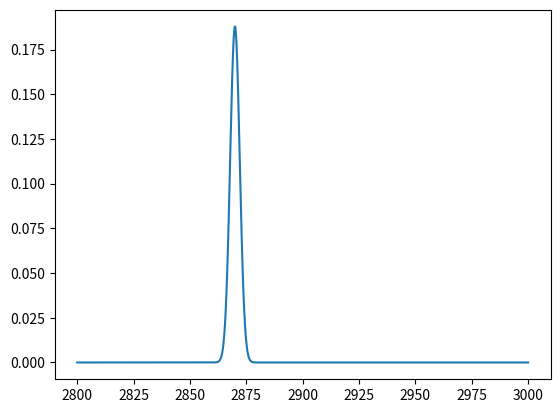

The script that saved this image:
import matplotlib.pyplot as plt
import numpy as np
import math


def round_to_decimal(a, round_to=0):
    if abs(round_to) > 0:
        return np.round(a / round_to) * round_to
    else:
        return np.round(a)


def deltaB_from_deltaFrequencies(A_inv, deltaFrequencies):
    rotation_angles = {"alpha": 1.9626607183487732, "phi": 20.789077311199208, "theta": 179.4794019370279}
    alpha = rotation_angles['alpha']  # rotate around x
    phi = rotation_angles['phi'] + 180  # rotate around z
    theta = rotation_angles['theta'] - 180.0  # rotate around y

    deltaB = np.dot(A_inv, deltaFrequencies.T)

    rotatedB = rotate(deltaB, alpha=alpha, phi=phi, theta=theta)

    return  rotatedB


def add_noise(signal, noise_std=1):
    np_signal = np.array(signal)
    # print(np_signal)
    noise = np.random.normal(0, noise_std, len(np_signal))
    # print(noise)
    noisy_signal = signal + noise

    return noisy_signal


def lor(x, x0, a, g):
    return a * g ** 2 / ((x - x0) ** 2 + g ** 2)


def lor_curve(omega, omega_tr, ampl_tr, g):
    res = np.zeros(len(omega))
    for i in range(len(omega_tr)):
        if abs(ampl_tr[i]) > 0:
            res += abs(lor(omega, omega_tr[i], ampl_tr[i], g))
    return res


def CartesianVector(r, theta, phi=0):
    """ Return vector in Cartesian by 'deg' degrees """
    x = r * math.sin(theta * np.pi / 180.0) * math.cos(phi * np.pi / 180.0)
    y = r * math.sin(theta * np.pi / 180.0) * math.sin(phi * np.pi / 180.0)
    z = r * math.cos(theta * np.pi / 180.0)
    return np.array([x, y, z])


def gauss(x, x0, amplitude, gamma):
    """ Return Gaussian line shape at x with HWHM alpha """
    return amplitude * np.sqrt(4 * np.log(2) / np.pi) / gamma * np.exp(-((x - x0) / gamma) ** 2 * 4 * np.log(2))


def gauss_curve(omega, omega_tr, ampl_tr, g):
    res = np.zeros(len(omega))
    for i in range(len(omega_tr)):
        if abs(ampl_tr[i]) > 0:
            res += abs(gauss(omega, omega_tr[i], ampl_tr[i], g))
    return res


def lorentz(x, x0, amplitude, gamma, y0=0):
    """ Return Lorentzian line shape at x with HWHM gamma """
    return y0 + amplitude * gamma / (2 * np.pi) / ((x - x0) ** 2 + (gamma / 2.) ** 2)


def asymetrical_voigt(x, x0, amplitude, gamma, asym_coef, fraction):
    # x = x - x0
    # x0 = 0
    perturbation = 1 - asym_coef * (x - x0) / gamma * np.exp(-(x - x0) ** 2 / (2 * (2 * gamma) ** 2))
    # perturbation = 1 - asym_coef / gamma * np.exp(-(x - x0) ** 2 / (2 * (2 * gamma) ** 2))

    pseudo_voigt = fraction * gauss((x - x0) * perturbation, 0, amplitude, gamma) + (1 - fraction) * lorentz(
        (x - x0) * perturbation, 0, amplitude, gamma)
    return np.array(pseudo_voigt)


def asymetrical_voigt_curve(omega, omega_tr, ampl_tr, g, asym_coef=0, fraction=0.5):
    res = np.zeros(len(omega))
    for i in range(len(omega_tr)):
        if np.real(ampl_tr[i]) > 0:
            res += abs(asymetrical_voigt(omega, np.real(omega_tr[i]), np.real(ampl_tr[i]), g, asym_coef, fraction))
            # pri
    return res


def amper2gauss(current, axis):
    x_list = [0, 'x', 'X']
    y_list = [1, 'y', 'Y']
    z_list = [2, 'z', 'Z']
    # print(current, axis)

    if axis in x_list:
        m = 1.086561069
        b = 0.024495759
    elif axis in y_list:
        m = 0.892602592
        b = 0.11899291
    elif axis in z_list:
        m = 0.810370347
        b = 0.003419481
    else:
        print('invalid axis name')
        m = 0
        b = 0

    # print(m, b)
    return (m * current + b) * 10.


def rotate(vec, theta=0.0, phi=0.0, alpha=0.0):
    theta = np.radians(theta)
    phi = np.radians(phi)
    alpha = np.radians(alpha)
    Rx = np.array([[1, 0, 0],
                   [0, np.cos(alpha), -np.sin(alpha)],
                   [0, np.sin(alpha), np.cos(alpha)]])
    Ry = np.array([[np.cos(theta), 0, np.sin(theta)],
                   [0, 1, 0],
                   [-np.sin(theta), 0, np.cos(theta)]])
    Rz = np.array([[np.cos(phi), -np.sin(phi), 0],
                   [np.sin(phi), np.cos(phi), 0],
                   [0, 0, 1]])
    rotated_vec = np.dot(Rz, np.dot(Ry, np.dot(Rx, vec)))
    return rotated_vec


if __name__ == '__main__':
    x = np.linspace(2800, 3000, 1801)
    y = asymetrical_voigt_curve(x, [2870], [1], 5, asym_coef=0, fraction=1)

    plt.plot(x, y)
    plt.show()
